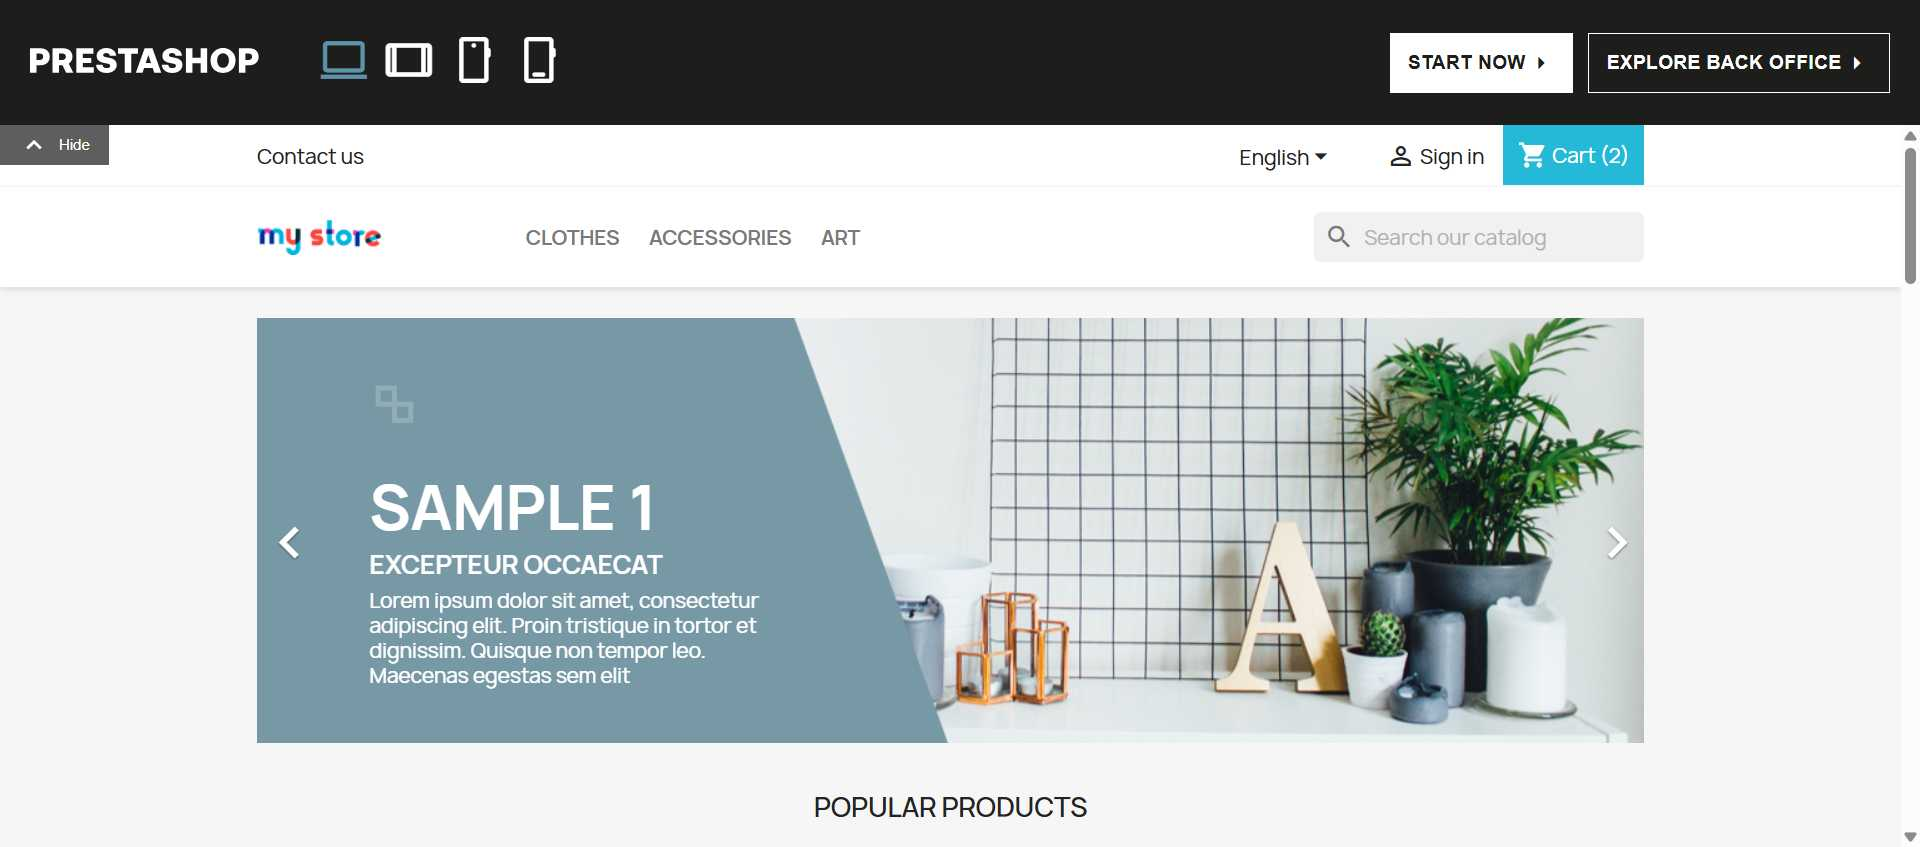
Workflow: AddToCart_Art

Step 1: Chrome PrestaShop Live Demo(1) in window 'PrestaShop Live Demo' (chrome.exe)

Step 2: click on the link in window 'PrestaShop Live Demo' (chrome.exe) (no picture)

Step 3: click on the text in window 'PrestaShop Live Demo' (chrome.exe) (no picture)

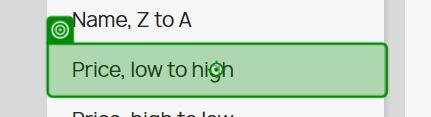
Step 4: click on the link 'Price, low to high' in window 'PrestaShop Live Demo' (chrome.exe)

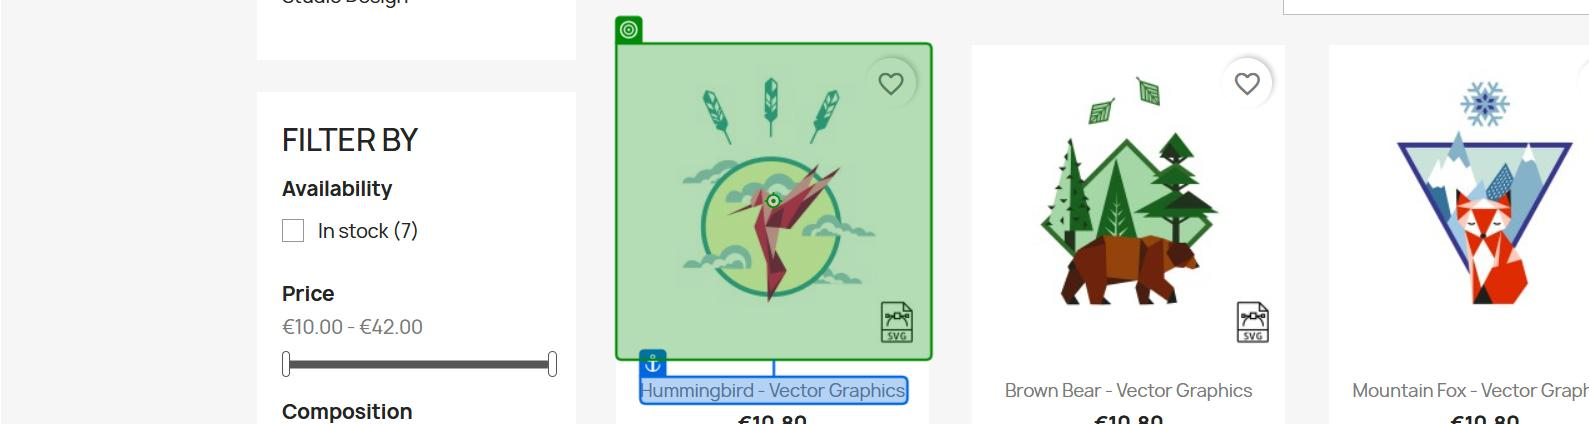
Step 5: click on the image 'Hummingbird - Vector graphics' in window 'PrestaShop Live Demo' (chrome.exe)

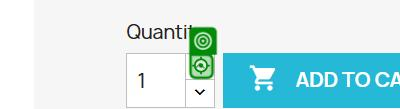
Step 6: click on the text in window 'PrestaShop Live Demo' (chrome.exe)

Step 7: click on the button in window 'PrestaShop Live Demo' (chrome.exe) (no picture)

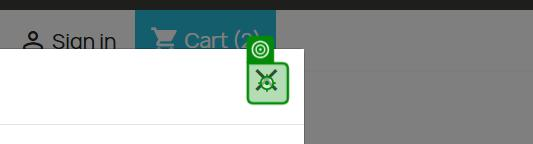
Step 8: click on the text in window 'PrestaShop Live Demo' (chrome.exe)
